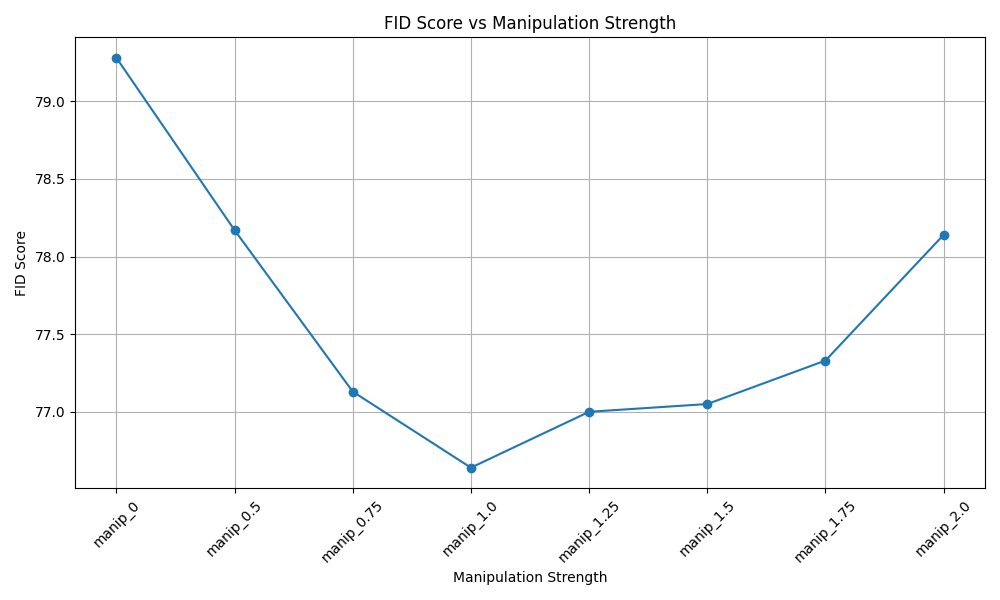

The data file committed next to this chart (first rows):
manip_name, fid
manip_0_nofib_fib, 79.28
manip_0.5_nofib_fib, 78.17
manip_0.75_nofib_fib, 77.13
manip_1.0_nofib_fib, 76.64
manip_1.25_nofib_fib, 77
manip_1.5_nofib_fib, 77.05
manip_1.75_nofib_fib, 77.33
manip_2.0_nofib_fib, 78.14
